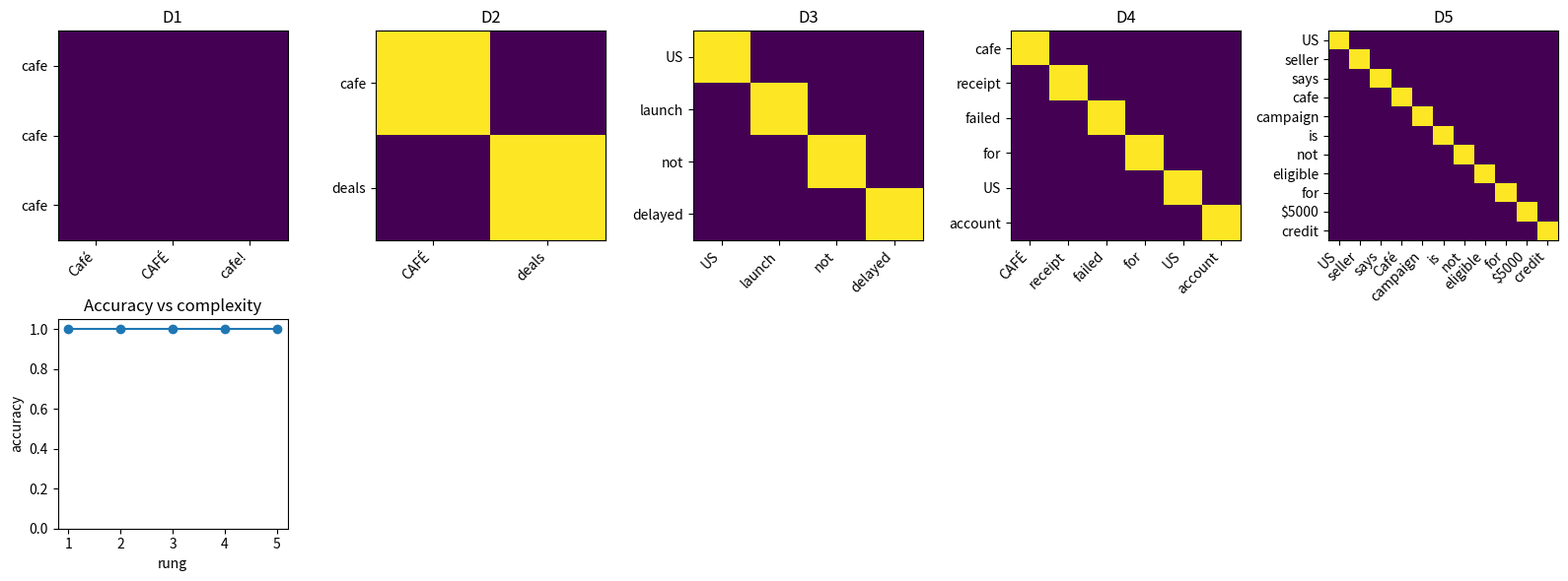

This chart was generated by the following Python code: (Note: this script raises an exception after producing the figure.)

import math
import random
import re
import unicodedata
from collections import Counter
from collections import defaultdict

import matplotlib.pyplot as plt
import numpy as np

random.seed(8)
np.random.seed(8)


def exact_accuracy(predictions, expected):
    correct = 0
    for pred, gold in zip(predictions, expected):
        if pred == gold:
            correct += 1
    return correct / max(1, len(expected))


def cosine(a, b):
    a = np.asarray(a, dtype=float)
    b = np.asarray(b, dtype=float)
    denom = np.linalg.norm(a) * np.linalg.norm(b)
    if denom == 0:
        return 0.0
    return float(np.dot(a, b) / denom)


def tokenize_doc(doc):
    return re.findall(r"[a-z0-9]+", doc.casefold())


def show_matrix(ax, matrix, title, xlabels=None, ylabels=None):
    image = ax.imshow(matrix, aspect="auto", cmap="viridis")
    ax.set_title(title)
    if xlabels is not None:
        ax.set_xticks(range(len(xlabels)))
        ax.set_xticklabels(xlabels, rotation=45, ha="right")
    if ylabels is not None:
        ax.set_yticks(range(len(ylabels)))
        ax.set_yticklabels(ylabels)
    return image



raw_text = "Café CAFÉ cafe!"
raw_tokens = raw_text.split()
raw_surface = [token.strip("!") for token in raw_tokens]
raw_vocab = set(raw_surface)

assert len(raw_vocab) == 3

precomposed = "Café"
decomposed = "Cafe\u0301"

assert len(precomposed) == 4
assert len(decomposed) == 5



def normalize(text, policy):
    protected = policy.get("protected", {})
    keep_negation = policy.get("keep_negation", True)
    keep_digits = policy.get("keep_digits", True)
    keep_case_terms = set(policy.get("keep_case_terms", []))
    words = []
    for raw_token in text.split():
        token = raw_token.strip()
        token = protected.get(token, token)
        if token in keep_case_terms:
            cleaned = token
        else:
            cleaned = unicodedata.normalize("NFKD", token)
            cleaned = "".join(ch for ch in cleaned if not unicodedata.combining(ch))
            cleaned = cleaned.casefold()
        allowed = []
        for ch in cleaned:
            if ch.isalpha():
                allowed.append(ch)
            elif ch.isdigit() and keep_digits:
                allowed.append(ch)
            elif ch in {"$", "%"} and keep_digits:
                allowed.append(ch)
        cleaned = "".join(allowed)
        if cleaned in {"not", "no", "never"} and not keep_negation:
            continue
        if cleaned:
            words.append(cleaned)
    return " ".join(words)

lesson_policy = {"keep_digits": True, "keep_negation": True}
lesson_norm = normalize(raw_text, lesson_policy)
lesson_vocab = set(lesson_norm.split())

assert lesson_norm == "cafe cafe cafe"
assert len(lesson_vocab) == 1
assert unicodedata.normalize("NFC", decomposed) == precomposed



normalization_ladder = [
    {
        "name": "D1 lesson cafe toy",
        "items": [("Café CAFÉ cafe!", "cafe cafe cafe")],
    },
    {
        "name": "D2 five clean query variants",
        "items": [
            ("CAFÉ deals", "cafe deals"),
            ("Resume tips", "resume tips"),
            ("naïve Bayes", "naive bayes"),
            ("São Paulo", "sao paulo"),
            ("co-op guide", "coop guide"),
        ],
    },
    {
        "name": "D3 structure with negation case and digits",
        "items": [
            ("US launch not delayed", "US launch not delayed"),
            ("Save $5000 now", "save $5000 now"),
            ("Apple is not apple", "Apple is not apple"),
            ("never drop SKU5000", "never drop sku5000"),
            ("No refunds for Plan-2", "no refunds for plan2"),
        ],
    },
    {
        "name": "D4 inline support-ticket titles",
        "items": [
            ("CAFÉ receipt failed for US account", "cafe receipt failed for US account"),
            ("User says not billed $5000", "user says not billed $5000"),
            ("Résumé upload broken on iOS", "resume upload broken on ios"),
            ("Apple campaign ID 5000 missing", "Apple campaign id 5000 missing"),
            ("São Paulo invoice no longer visible", "sao paulo invoice no longer visible"),
        ],
    },
    {
        "name": "D5 longer mixed product strings",
        "items": [
            ("US seller says Café campaign is not eligible for $5000 credit", "US seller says cafe campaign is not eligible for $5000 credit"),
            ("Apple reseller in São Paulo never received SKU5000 résumé bundle", "Apple reseller in sao paulo never received sku5000 resume bundle"),
            ("No refund when Plan-2 invoice shows CAFÉ add-on", "no refund when plan2 invoice shows cafe addon"),
            ("Support note: US means country, us means pronoun, not same", "support note US means country us means pronoun not same"),
            ("Price parser dropped $5000 from café-promo email", "price parser dropped $5000 from cafepromo email"),
        ],
    },
]

for rung in normalization_ladder:
    print(rung["name"], "items", len(rung["items"]))
    print("sample", rung["items"][0])



field_policy = {
    "keep_digits": True,
    "keep_negation": True,
    "keep_case_terms": {"US", "Apple"},
}

results = []
for index, rung in enumerate(normalization_ladder, start=1):
    predictions = [normalize(text, field_policy) for text, gold in rung["items"]]
    expected = [gold for text, gold in rung["items"]]
    acc = exact_accuracy(predictions, expected)
    results.append({"rung": index, "name": rung["name"], "accuracy": acc})

for row in results:
    print(row["rung"], row["name"], f"accuracy={row['accuracy']:.3f}")



fig, axes = plt.subplots(2, 5, figsize=(16, 6))
for idx, rung in enumerate(normalization_ladder):
    raw, gold = rung["items"][0]
    normalized = normalize(raw, field_policy)
    raw_tokens = raw.split()
    norm_tokens = normalized.split()
    matrix = np.zeros((len(norm_tokens), len(raw_tokens)))
    for i, norm_token in enumerate(norm_tokens):
        for j, raw_token in enumerate(raw_tokens):
            test_token = normalize(raw_token, field_policy)
            matrix[i, j] = float(test_token == norm_token)
    show_matrix(axes[0, idx], matrix, f"D{idx + 1}", raw_tokens, norm_tokens)

x = [row["rung"] for row in results]
y = [row["accuracy"] for row in results]
axes[1, 0].plot(x, y, marker="o")
axes[1, 0].set_ylim(0, 1.05)
axes[1, 0].set_title("Accuracy vs complexity")
axes[1, 0].set_xlabel("rung")
axes[1, 0].set_ylabel("accuracy")
for ax in axes[1, 1:]:
    ax.axis("off")
plt.tight_layout()



bad_policy = {
    "keep_digits": False,
    "keep_negation": False,
    "keep_case_terms": set(),
}

hard_text, hard_gold = normalization_ladder[-1][0]
bad = normalize(hard_text, bad_policy)
fixed = normalize(hard_text, field_policy)

print("raw:", hard_text)
print("bad:", bad)
print("fixed:", fixed)
print("gold:", hard_gold)
print("bad correct", bad == hard_gold)
print("fixed correct", fixed == hard_gold)
